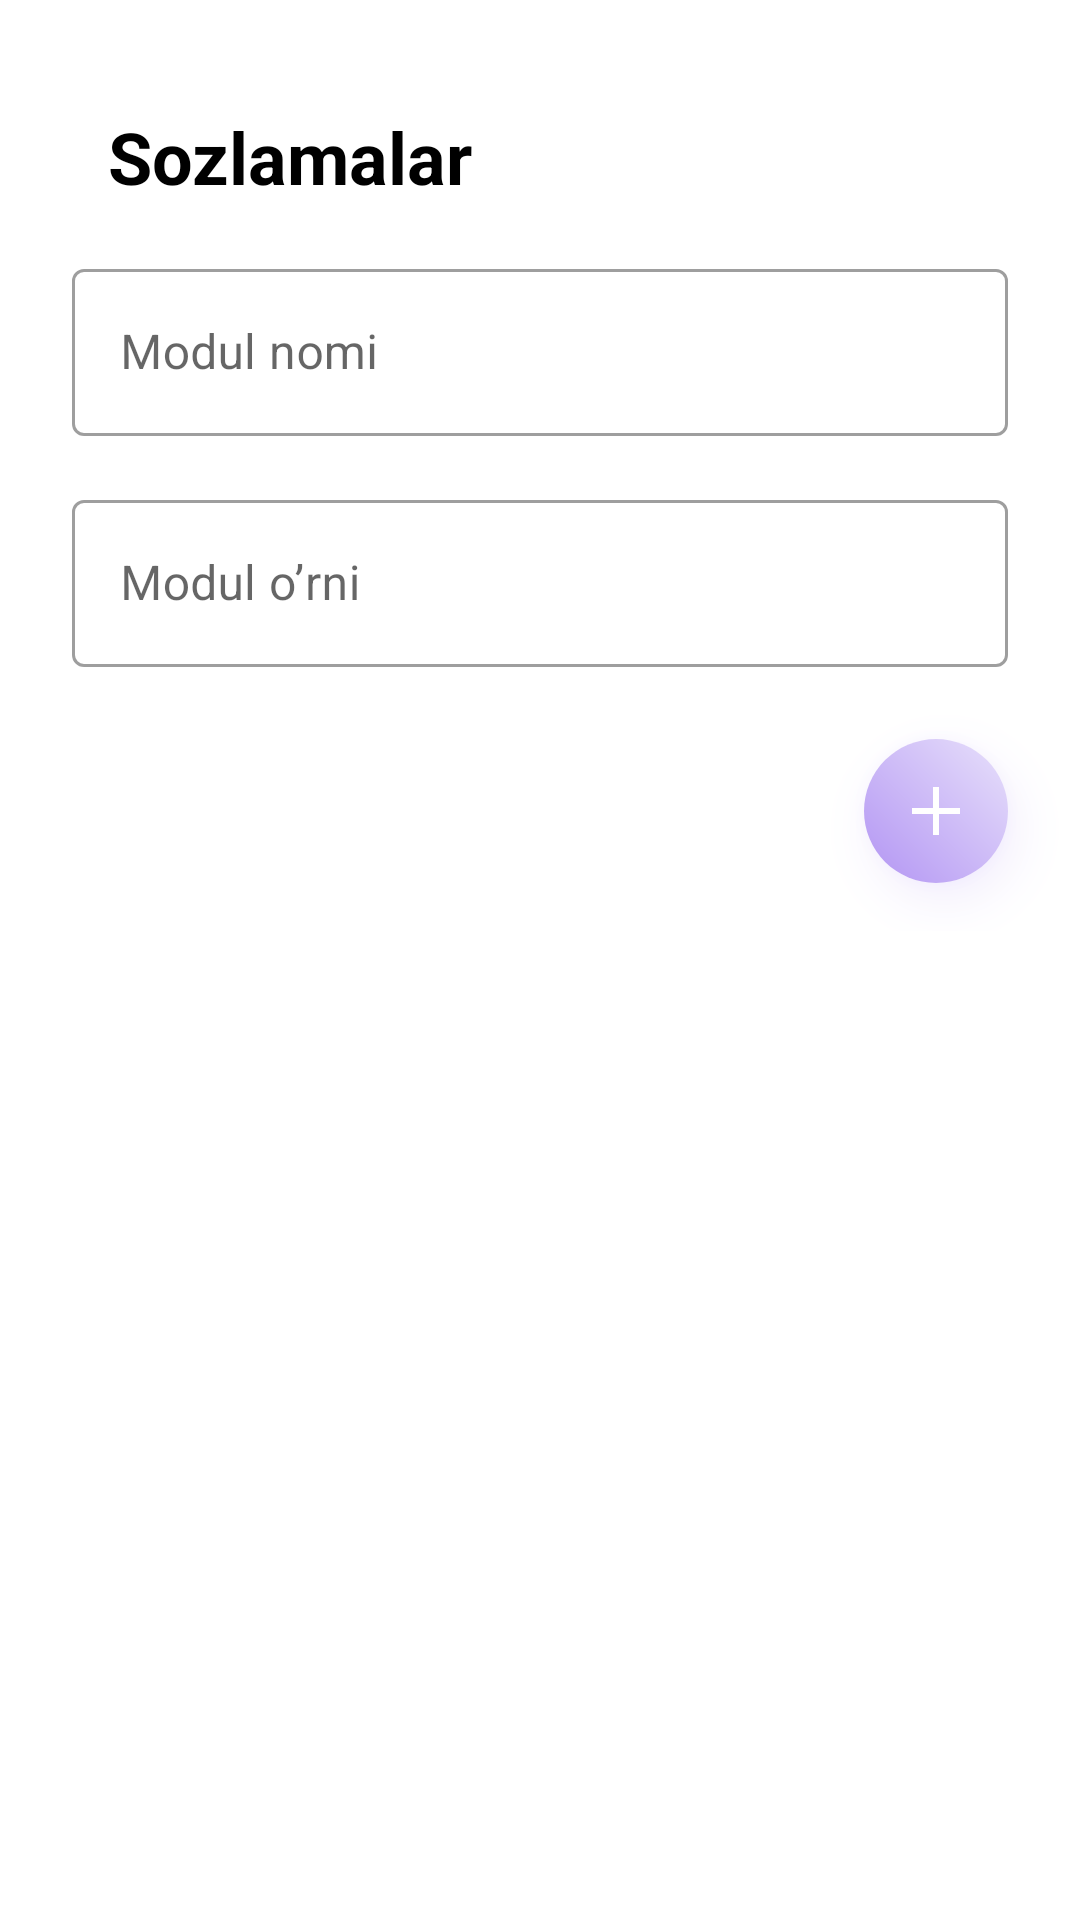

Here is an Android app screen rendered from its layout file. Give the layout XML and the strings, colors and styles it references.
<!-- AndroidManifest.xml: application theme Theme.PDPOnline -->
<!-- res/layout/activity_add_module.xml -->
<?xml version="1.0" encoding="utf-8"?>
<androidx.constraintlayout.widget.ConstraintLayout xmlns:android="http://schemas.android.com/apk/res/android"
    xmlns:app="http://schemas.android.com/apk/res-auto"
    xmlns:tools="http://schemas.android.com/tools"
    android:layout_width="match_parent"
    android:layout_height="match_parent"
    tools:context=".AddModuleActivity">

    <androidx.core.widget.NestedScrollView
        android:layout_width="match_parent"
        android:layout_height="match_parent">

        <androidx.constraintlayout.widget.ConstraintLayout
            android:layout_width="match_parent"
            android:layout_height="match_parent">

            <TextView
                android:id="@+id/courseNameTv"
                android:layout_width="wrap_content"
                android:layout_height="wrap_content"
                android:layout_margin="36dp"
                android:text="Sozlamalar"
                android:textColor="@color/black"
                android:textSize="24sp"
                android:textStyle="bold"
                app:layout_constraintStart_toStartOf="parent"
                app:layout_constraintTop_toTopOf="parent" />

            <com.google.android.material.textfield.TextInputLayout
                android:id="@+id/textInputLayout1"
                style="@style/Widget.MaterialComponents.TextInputLayout.OutlinedBox"
                android:layout_width="match_parent"
                android:layout_height="wrap_content"
                android:layout_marginTop="16dp"
                android:layout_marginHorizontal="24dp"
                app:layout_constraintTop_toBottomOf="@+id/courseNameTv">

                <EditText
                    android:id="@+id/module_name"
                    android:layout_width="match_parent"
                    android:layout_height="match_parent"
                    android:hint="Modul nomi" />
            </com.google.android.material.textfield.TextInputLayout>

            <com.google.android.material.textfield.TextInputLayout
                android:id="@+id/textInputLayout2"
                style="@style/Widget.MaterialComponents.TextInputLayout.OutlinedBox"
                android:layout_width="match_parent"
                android:layout_height="wrap_content"
                android:layout_marginHorizontal="24dp"
                android:layout_marginTop="16dp"
                app:layout_constraintTop_toBottomOf="@+id/textInputLayout1">

                <EditText
                    android:id="@+id/module_number"
                    android:layout_width="match_parent"
                    android:layout_height="match_parent"
                    android:hint="Modul o’rni"
                    android:inputType="number" />
            </com.google.android.material.textfield.TextInputLayout>

            <androidx.cardview.widget.CardView
                android:id="@+id/add_icon"
                android:layout_width="48dp"
                android:layout_height="48dp"
                android:layout_margin="24dp"
                android:elevation="10dp"
                android:outlineAmbientShadowColor="#B294F3"
                android:outlineSpotShadowColor="#B294F3"
                app:cardCornerRadius="50dp"
                app:cardElevation="10dp"
                app:layout_constraintEnd_toEndOf="parent"
                app:layout_constraintTop_toBottomOf="@+id/textInputLayout2"
                tools:targetApi="p">

                <ImageView
                    android:layout_width="match_parent"
                    android:layout_height="match_parent"
                    android:background="@drawable/settings_gradient_shape"
                    android:padding="16dp"
                    android:src="@drawable/plus" />
            </androidx.cardview.widget.CardView>

            <androidx.recyclerview.widget.RecyclerView
                android:id="@+id/rv"
                android:layout_width="match_parent"
                android:layout_height="match_parent"
                android:layout_marginTop="16dp"
                app:layoutManager="androidx.recyclerview.widget.LinearLayoutManager"
                app:layout_constraintTop_toBottomOf="@+id/add_icon" />

        </androidx.constraintlayout.widget.ConstraintLayout>
    </androidx.core.widget.NestedScrollView>
</androidx.constraintlayout.widget.ConstraintLayout>
<!-- resources referenced by this layout -->
<resources>
  <color name="black">#FF000000</color>
  <!-- drawable plus: png bitmap (drawable, 1889 bytes) -->
  <!-- drawable settings_gradient_shape (drawable) -->
  <shape xmlns:android="http://schemas.android.com/apk/res/android">
      <gradient
          android:angle="45"
          android:endColor="#E8E1FB"
          android:startColor="#B294F3"
          android:type="linear" />
  </shape>
  <style name="Theme.PDPOnline" parent="Theme.MaterialComponents.DayNight.NoActionBar">
          
          <item name="colorPrimary">@color/theme</item>
          <item name="colorPrimaryVariant">@color/purple_700</item>
          <item name="colorOnPrimary">@color/white</item>
          
          <item name="colorSecondary">@color/teal_200</item>
          <item name="colorSecondaryVariant">@color/teal_700</item>
          <item name="colorOnSecondary">@color/black</item>
          
          <item name="android:statusBarColor" tools:targetApi="l">?attr/colorPrimaryVariant</item>
          
      </style>
  <color name="theme">#F4B63C</color>
  <color name="purple_700">#FF000000</color>
  <color name="white">#FFFFFFFF</color>
  <color name="teal_200">#FF03DAC5</color>
  <color name="teal_700">#FF018786</color>
</resources>
